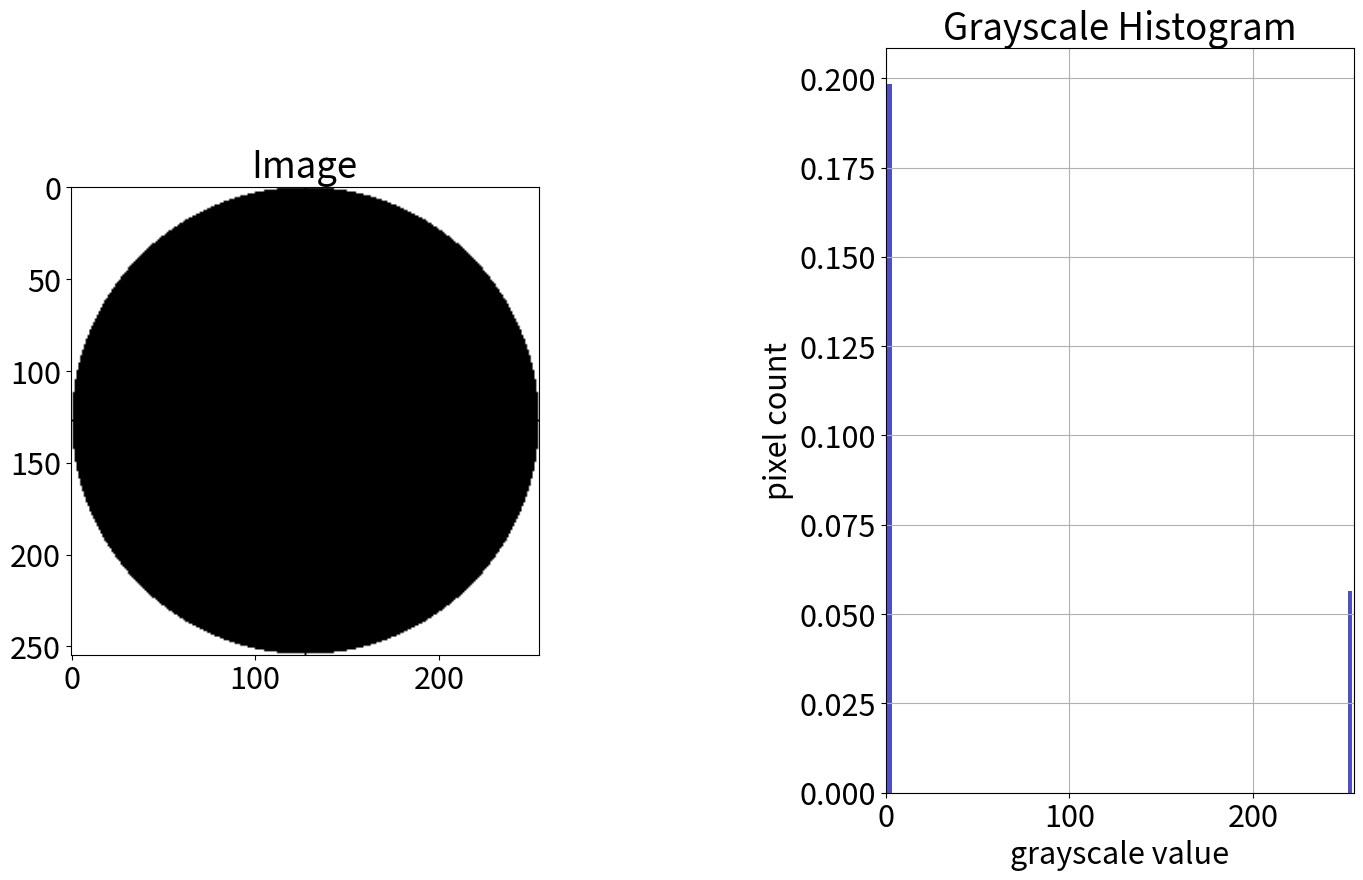

Source code (Python):
from matplotlib import pyplot as plt
import numpy as np
plt.rcParams.update({'font.size': 22})

# References:-
# https://note.nkmk.me/en/python-pillow-imagedraw/
# https://datacarpentry.org/image-processing/05-creating-histograms/

# creates circle in matrix of dimension size x size
# boundary may be used of problem1b.py
def circle(size, centre=0, boundary = 128):
    kernel_2D = 255*np.ones((size,size))
    #interp = list(range(boundary)) # may be used for problem1b.py
    for i in range(size):
        for j in range(size):
            # if distance from centre is less than radius, make values 0
            if (i-size//2)**2 + (j-size//2)**2 <= (size//2)**2:
                kernel_2D[i,j] = 0
    kernel_2D[size//2,size//2] = centre
    histList = []
    for i in range(size):
        for j in range(size):
            if kernel_2D[i,j] <= 255: histList.append(kernel_2D[i,j])

    
    # begining a subplot with 1 row and 2 columns
    # for showing circle in 1st column
    plt.subplot(1,2,1)

    # displaying image with bilinear interpolation (do display nicely) and gray colormap.
    # colormap: maps pixel indensity data to the actual color values.
    # color values are displayed using imshow.
    plt.imshow(kernel_2D, interpolation='bilinear',cmap='gray')
    plt.title("Image")
    

    # continuing subplot with 1 row and 2 columns
    # for showing histogram in 2nd column  
    plt.subplot(1,2,2)
    plt.title("Grayscale Histogram")
    plt.xlabel("grayscale value")
    plt.ylabel("pixel count")
    plt.grid(True)
    plt.xlim([0.0, 255.0])  # <- named arguments do not work here
    plt.hist(kernel_2D.flatten(), bins = boundary//2+1,color='#0504aa',
                                alpha=0.7, rwidth=0.6, align='mid', density=True)
    plt.tight_layout()
    
    # resizing figure for maximized window
    figure = plt.gcf() # get current figure
    figure.set_size_inches(16, 12)
    
    plt.show() # comment this line and uncomment next to save image
    #plt.savefig('problem1bOp.png', bbox_inches='tight')# change this to problem1bOp.png
    return kernel_2D

# main program:
circle(255)
